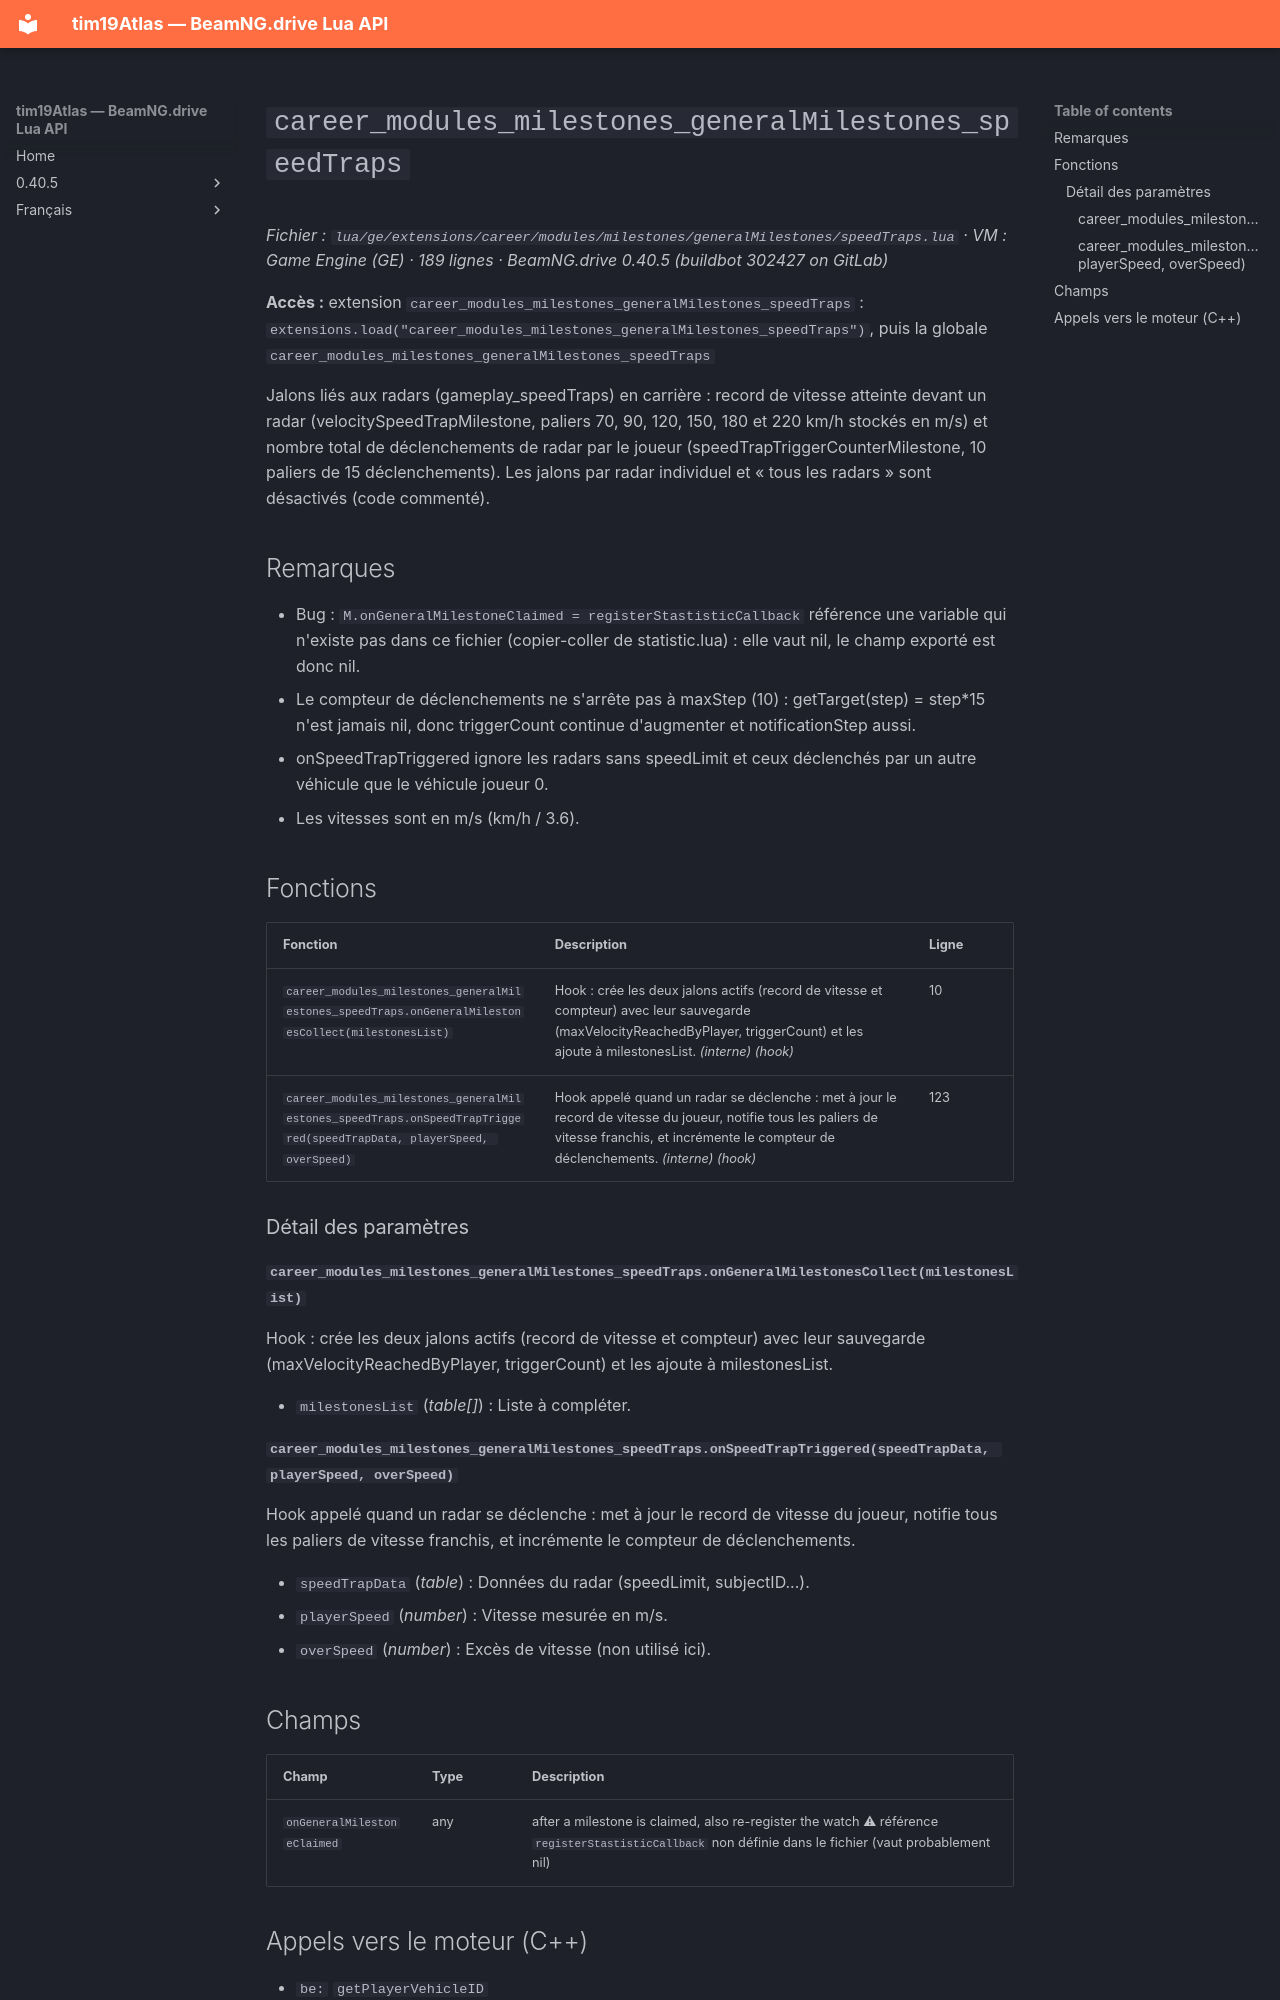

repository: Tim0219800/beamng-lua-atlas · page: fr/0.40.5/ge/extensions/career/modules/milestones/generalMilestones/speedTraps.html · generator: mkdocs

# `career_modules_milestones_generalMilestones_speedTraps`

*Fichier : `lua/ge/extensions/career/modules/milestones/generalMilestones/speedTraps.lua` · VM : Game Engine (GE) · 189 lignes · BeamNG.drive 0.40.5 (buildbot 302427 on GitLab)*

**Accès :** extension `career_modules_milestones_generalMilestones_speedTraps` : `extensions.load("career_modules_milestones_generalMilestones_speedTraps")`, puis la globale `career_modules_milestones_generalMilestones_speedTraps`

Jalons liés aux radars (gameplay_speedTraps) en carrière : record de vitesse atteinte devant un radar (velocitySpeedTrapMilestone, paliers 70, 90, 120, 150, 180 et 220 km/h stockés en m/s) et nombre total de déclenchements de radar par le joueur (speedTrapTriggerCounterMilestone, 10 paliers de 15 déclenchements). Les jalons par radar individuel et « tous les radars » sont désactivés (code commenté).

## Remarques

- Bug : `M.onGeneralMilestoneClaimed = registerStastisticCallback` référence une variable qui n'existe pas dans ce fichier (copier-coller de statistic.lua) : elle vaut nil, le champ exporté est donc nil.
- Le compteur de déclenchements ne s'arrête pas à maxStep (10) : getTarget(step) = step*15 n'est jamais nil, donc triggerCount continue d'augmenter et notificationStep aussi.
- onSpeedTrapTriggered ignore les radars sans speedLimit et ceux déclenchés par un autre véhicule que le véhicule joueur 0.
- Les vitesses sont en m/s (km/h / 3.6).

## Fonctions

| Fonction | Description | Ligne |
|---|---|---|
| `career_modules_milestones_generalMilestones_speedTraps.onGeneralMilestonesCollect(milestonesList)` | Hook : crée les deux jalons actifs (record de vitesse et compteur) avec leur sauvegarde (maxVelocityReachedByPlayer, triggerCount) et les ajoute à milestonesList. *(interne)* *(hook)* | 10 |
| `career_modules_milestones_generalMilestones_speedTraps.onSpeedTrapTriggered(speedTrapData, playerSpeed, overSpeed)` | Hook appelé quand un radar se déclenche : met à jour le record de vitesse du joueur, notifie tous les paliers de vitesse franchis, et incrémente le compteur de déclenchements. *(interne)* *(hook)* | 123 |

### Détail des paramètres

#### `career_modules_milestones_generalMilestones_speedTraps.onGeneralMilestonesCollect(milestonesList)`

Hook : crée les deux jalons actifs (record de vitesse et compteur) avec leur sauvegarde (maxVelocityReachedByPlayer, triggerCount) et les ajoute à milestonesList.

- `milestonesList` (*table[]*) : Liste à compléter.

#### `career_modules_milestones_generalMilestones_speedTraps.onSpeedTrapTriggered(speedTrapData, playerSpeed, overSpeed)`

Hook appelé quand un radar se déclenche : met à jour le record de vitesse du joueur, notifie tous les paliers de vitesse franchis, et incrémente le compteur de déclenchements.

- `speedTrapData` (*table*) : Données du radar (speedLimit, subjectID...).
- `playerSpeed` (*number*) : Vitesse mesurée en m/s.
- `overSpeed` (*number*) : Excès de vitesse (non utilisé ici).
